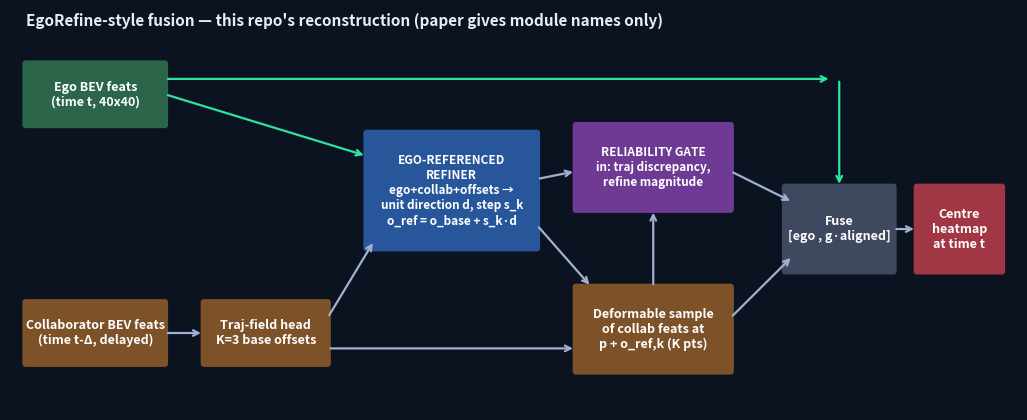

Source code (Python): (Note: this script raises an exception after producing the figure.)
"""Render assets/architecture.png (this repo's own diagram, NOT the paper's figure) and assets/results.png from real run data."""
import json, numpy as np
import matplotlib; matplotlib.use("Agg")
import matplotlib.pyplot as plt
from matplotlib.patches import FancyBboxPatch
BG, FG = "#0b1220", "#e6edf7"
fig, ax = plt.subplots(figsize=(13, 5.2), facecolor=BG); ax.set_facecolor(BG); ax.axis("off"); ax.set_xlim(0, 13); ax.set_ylim(0, 5.2)
def bx(x, y, w, h, t, c, fs=9): ax.add_patch(FancyBboxPatch((x, y), w, h, boxstyle="round,pad=0.04", fc=c, ec="none", alpha=.9)); ax.text(x + w / 2, y + h / 2, t, ha="center", va="center", color="white", fontsize=fs, fontweight="bold")
def ar(a, b, c="#9fb0d0"): ax.annotate("", xy=b, xytext=a, arrowprops=dict(arrowstyle="->", color=c, lw=1.6))
bx(.2, 3.7, 1.8, .8, "Ego BEV feats\n(time t, 40x40)", "#2f6f4f"); bx(.2, .6, 1.8, .8, "Collaborator BEV feats\n(time t-Δ, delayed)", "#8a5a2b")
bx(2.5, .6, 1.6, .8, "Traj-field head\nK=3 base offsets", "#8a5a2b"); ar((2, 1), (2.5, 1))
bx(4.6, 2.1, 2.2, 1.5, "EGO-REFERENCED\nREFINER\nego+collab+offsets →\nunit direction d, step s_k\no_ref = o_base + s_k·d", "#2b5fa8", 8.5)
ar((4.1, 1.2), (4.7, 2.2)); ar((2, 4.1), (4.6, 3.3), "#2ee59d")
bx(7.3, .5, 2, 1.1, "Deformable sample\nof collab feats at\np + o_ref,k (K pts)", "#8a5a2b"); ar((6.8, 2.4), (7.5, 1.6)); ar((4.1, .8), (7.3, .8))
bx(7.3, 2.6, 2, 1.1, "RELIABILITY GATE\nin: traj discrepancy,\nrefine magnitude", "#7a3fa0", 8.5); ar((6.8, 3.0), (7.3, 3.1)); ar((8.3, 1.6), (8.3, 2.6))
bx(10, 1.8, 1.4, 1.1, "Fuse\n[ego , g·aligned]", "#444f66"); ar((9.3, 3.1), (10.1, 2.7)); ar((9.3, 1.2), (10.1, 2.0)); ar((2, 4.3), (10.6, 4.3), "#2ee59d"); ar((10.7, 4.3), (10.7, 2.9), "#2ee59d")
bx(11.7, 1.8, 1.1, 1.1, "Centre\nheatmap\nat time t", "#b33b4a"); ar((11.4, 2.35), (11.7, 2.35))
ax.text(.2, 5.0, "EgoRefine-style fusion — this repo's reconstruction (paper gives module names only)", color=FG, fontsize=11, fontweight="bold")
fig.savefig("assets/architecture.png", dpi=110, facecolor=BG, bbox_inches="tight")
r = json.load(open("checkpoints/results_extra_seeds.json")); P = json.load(open("checkpoints/results.json"))
modes = ["ego_only", "naive", "traf", "egorefine"]; lab = ["ego only", "naive", "old: TraF-style", "EgoRefine-style"]; cols = ["#6b7a99", "#8892a6", "#ff9f43", "#5aa9ff"]
fig, axs = plt.subplots(1, 3, figsize=(15, 4.4), facecolor=BG)
for a, key, ttl in ((axs[0], "AP@1.0", "AP@1.0 (all objects)"), (axs[1], "AP@1.0_blind", "AP@1.0 — ego-BLIND objects only")):
    m = [np.mean(r[k][key]) for k in modes]; s = [np.std(r[k][key]) for k in modes]
    a.bar(lab, m, yerr=s, color=cols, capsize=4, ecolor="white"); a.set_title(ttl + "\n(mean±sd, 3 eval seeds × 1000 scenes)", color=FG, fontsize=10)
    for i, v in enumerate(m): a.text(i, v + .02, f"{v:.3f}", ha="center", color=FG, fontsize=9)
    a.set_ylim(0, 1.05)
for k, l, c in zip(modes, lab, cols): axs[2].plot(range(7), [P[k]["AP@1.0_by_delay"][str(d)] for d in range(7)], marker="o", color=c, label=l)
axs[2].set_title("AP@1.0 vs. true delay Δ (400 scenes, single seed)", color=FG, fontsize=10); axs[2].set_xlabel("delay Δ (steps)", color=FG); axs[2].legend(facecolor=BG, labelcolor=FG, edgecolor="#33415c", fontsize=8)
for a in axs: a.set_facecolor(BG); a.tick_params(colors="#9fb0d0", labelsize=8); [s.set_color("#33415c") for s in a.spines.values()]
fig.suptitle("SYNTHETIC data — this repo's reconstruction, not the paper's V2V4Real / DAIR-V2X-Seq numbers", color="#ffd166", fontsize=10, y=1.08)
fig.savefig("assets/results.png", dpi=110, facecolor=BG, bbox_inches="tight")
